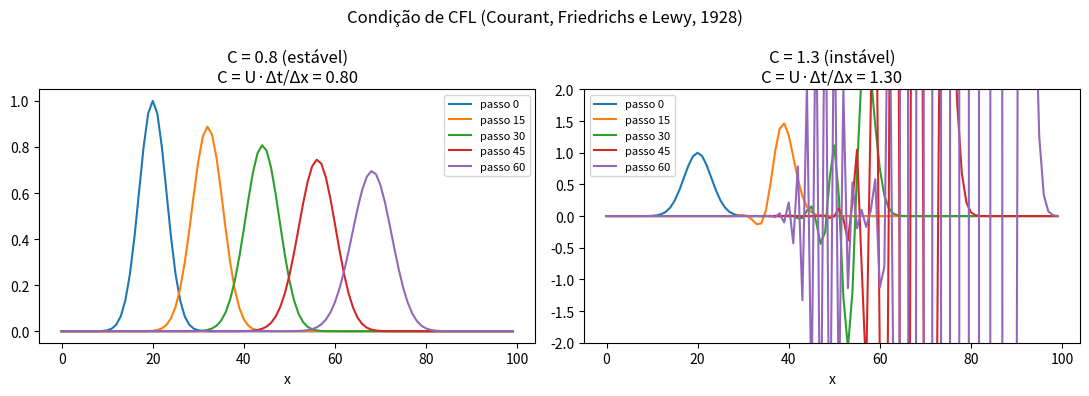

Python code for this plot:
"""
notebooks/lab00b_cfl_1928.py -- MET-348-3, Aula prática 01 (complemento)
=============================================================================
A condição de Courant-Friedrichs-Lewy (1928), citada na aula histórica como
um dos pilares teóricos que tornaram a PNT viável: um esquema numérico
explícito só é estável se a informação não "viajar" mais que um ponto de
grade por passo de tempo.

    C = U*dt/dx <= 1   (numero de Courant)

Demonstração mínima: a mesma equação de advecção 1D, resolvida com C<1
(estável) e C>1 (instável).
"""
import numpy as np
import matplotlib.pyplot as plt

nx = 100
dx = 1.0
U = 1.0
x = np.arange(nx) * dx
c0 = np.exp(-0.5 * ((x - 20) / 3) ** 2)  # pulso gaussiano inicial


def advect_upwind(c0, dt, n_steps):
    c = c0.copy()
    hist = [c.copy()]
    for _ in range(n_steps):
        c = c - (U * dt / dx) * (c - np.roll(c, 1))
        hist.append(c.copy())
    return np.array(hist)


fig, axes = plt.subplots(1, 2, figsize=(11, 4))
for ax, dt, label in zip(axes, [0.8, 1.3], ["C = 0.8 (estável)", "C = 1.3 (instável)"]):
    n_steps = 60
    hist = advect_upwind(c0, dt, n_steps)
    for i in range(0, n_steps + 1, 15):
        ax.plot(x, hist[i], label=f"passo {i}")
    ax.set_title(f"{label}\nC = U·Δt/Δx = {U*dt/dx:.2f}")
    ax.set_xlabel("x"); ax.legend(fontsize=8)
    ax.set_ylim(-2, 2) if dt > 1.0 else None

fig.suptitle("Condição de CFL (Courant, Friedrichs e Lewy, 1928)")
fig.tight_layout()
fig.savefig("lab00b_cfl.png", dpi=120)
print("Figura salva: lab00b_cfl.png")

hist_stable = advect_upwind(c0, 0.8, 60)
hist_unstable = advect_upwind(c0, 1.3, 60)
print(f"\nC=0.8: amplitude máxima ao final = {np.abs(hist_stable[-1]).max():.2f} (esperado: ~1, preservada)")
print(f"C=1.3: amplitude máxima ao final = {np.abs(hist_unstable[-1]).max():.2e} (deveria estar explodindo)")
